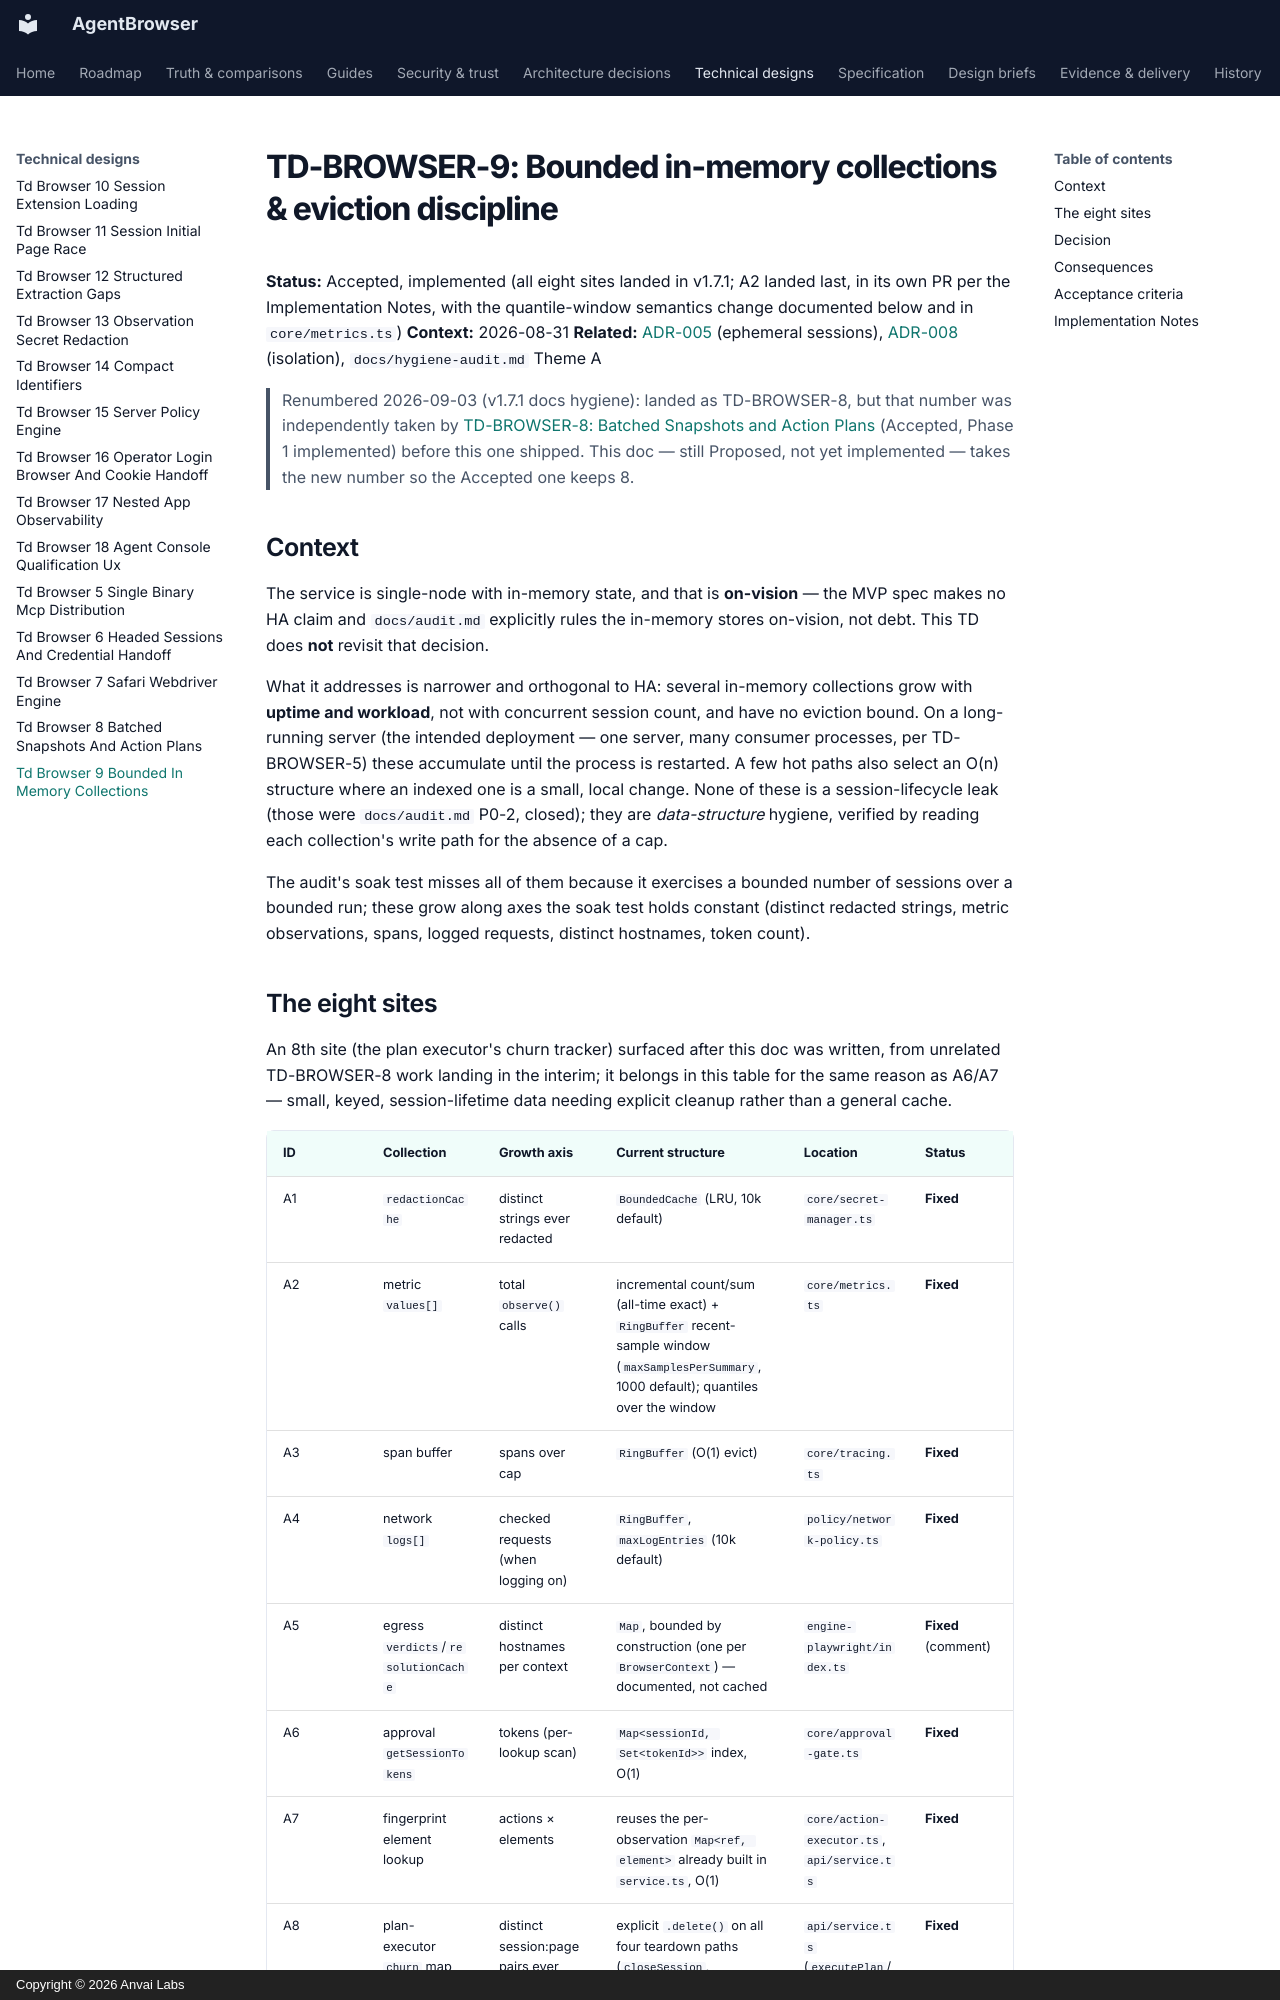

repository: anvai-labs/agentbrowser · page: td/TD-BROWSER-9-bounded-in-memory-collections/index.html · generator: mkdocs · copyright: Copyright © 2026 Anvai Labs

# TD-BROWSER-9: Bounded in-memory collections & eviction discipline

**Status:** Accepted, implemented (all eight sites landed in v1.7.1; A2 landed last, in its own PR per the Implementation Notes, with the quantile-window semantics change documented below and in `core/metrics.ts`)
**Context:** 2026-08-31
**Related:** [ADR-005](../adr/005-ephemeral-sessions-explicit-persistence.md) (ephemeral sessions), [ADR-008](../adr/008-process-container-isolation.md) (isolation), `docs/hygiene-audit.md` Theme A

> Renumbered 2026-09-03 (v1.7.1 docs hygiene): landed as TD-BROWSER-8, but that
> number was independently taken by
> [TD-BROWSER-8: Batched Snapshots and Action Plans](TD-BROWSER-8-batched-snapshots-and-action-plans.md)
> (Accepted, Phase 1 implemented) before this one shipped. This doc — still
> Proposed, not yet implemented — takes the new number so the Accepted one
> keeps 8.

## Context

The service is single-node with in-memory state, and that is **on-vision** — the
MVP spec makes no HA claim and `docs/audit.md` explicitly rules the in-memory
stores on-vision, not debt. This TD does **not** revisit that decision.

What it addresses is narrower and orthogonal to HA: several in-memory collections
grow with **uptime and workload**, not with concurrent session count, and have no
eviction bound. On a long-running server (the intended deployment — one server,
many consumer processes, per TD-BROWSER-5) these accumulate until the process is
restarted. A few hot paths also select an O(n) structure where an indexed one is
a small, local change. None of these is a session-lifecycle leak (those were
`docs/audit.md` P0-2, closed); they are *data-structure* hygiene, verified by
reading each collection's write path for the absence of a cap.

The audit's soak test misses all of them because it exercises a bounded number of
sessions over a bounded run; these grow along axes the soak test holds constant
(distinct redacted strings, metric observations, spans, logged requests, distinct
hostnames, token count).

## The eight sites

An 8th site (the plan executor's churn tracker) surfaced after this doc was
written, from unrelated TD-BROWSER-8 work landing in the interim; it belongs
in this table for the same reason as A6/A7 — small, keyed, session-lifetime
data needing explicit cleanup rather than a general cache.

| ID | Collection | Growth axis | Current structure | Location | Status |
|----|-----------|-------------|-------------------|----------|--------|
| A1 | `redactionCache` | distinct strings ever redacted | `BoundedCache` (LRU, 10k default) | `core/secret-manager.ts` | **Fixed** |
| A2 | metric `values[]` | total `observe()` calls | incremental count/sum (all-time exact) + `RingBuffer` recent-sample window (`maxSamplesPerSummary`, 1000 default); quantiles over the window | `core/metrics.ts` | **Fixed** |
| A3 | span buffer | spans over cap | `RingBuffer` (O(1) evict) | `core/tracing.ts` | **Fixed** |
| A4 | network `logs[]` | checked requests (when logging on) | `RingBuffer`, `maxLogEntries` (10k default) | `policy/network-policy.ts` | **Fixed** |
| A5 | egress `verdicts`/`resolutionCache` | distinct hostnames per context | `Map`, bounded by construction (one per `BrowserContext`) — documented, not cached | `engine-playwright/index.ts` | **Fixed** (comment) |
| A6 | approval `getSessionTokens` | tokens (per-lookup scan) | `Map<sessionId, Set<tokenId>>` index, O(1) | `core/approval-gate.ts` | **Fixed** |
| A7 | fingerprint element lookup | actions × elements | reuses the per-observation `Map<ref, element>` already built in `service.ts`, O(1) | `core/action-executor.ts`, `api/service.ts` | **Fixed** |
| A8 | plan-executor `churn` map | distinct session:page pairs ever seen | explicit `.delete()` on all four teardown paths (`closeSession`, `closePage`, `recoverFromCrash`, `sweepExpiredSessions`) | `api/service.ts` (`executePlan`/`bumpChurn`) | **Fixed** |

A1–A5 were **unbounded growth**; A6–A8 are **wrong-structure-for-the-access-pattern
or missing-teardown** (correct output, avoidable cost or a genuine leak for A8).
